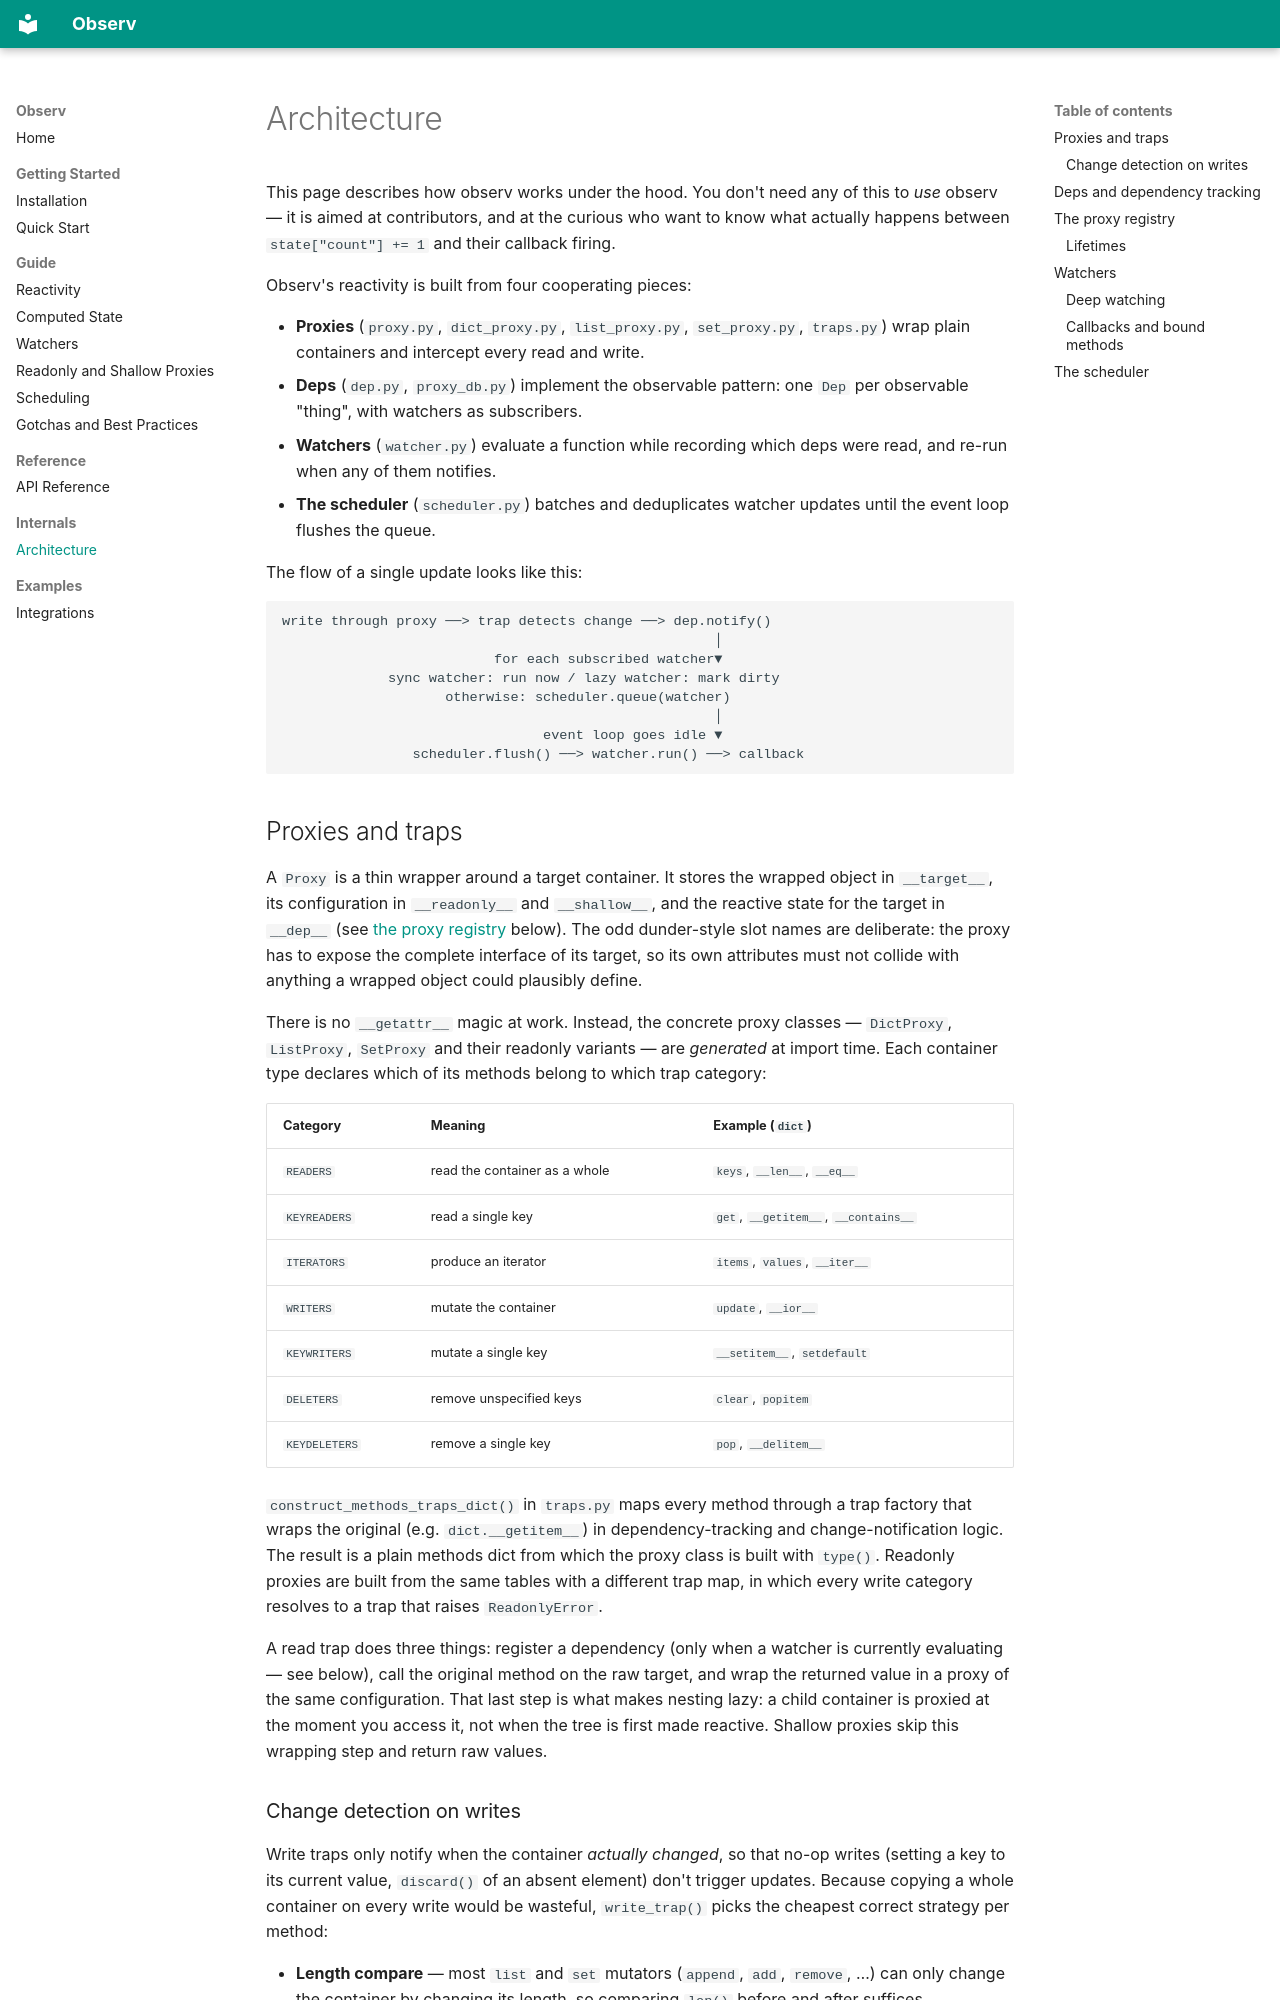

repository: fork-tongue/observ · page: internals/architecture/index.html · generator: mkdocs

# Architecture

This page describes how observ works under the hood. You don't need any of this to *use* observ — it is aimed at contributors, and at the curious who want to know what actually happens between `state["count"] += 1` and their callback firing.

Observ's reactivity is built from four cooperating pieces:

* **Proxies** (`proxy.py`, `dict_proxy.py`, `list_proxy.py`, `set_proxy.py`, `traps.py`) wrap plain containers and intercept every read and write.
* **Deps** (`dep.py`, `proxy_db.py`) implement the observable pattern: one `Dep` per observable "thing", with watchers as subscribers.
* **Watchers** (`watcher.py`) evaluate a function while recording which deps were read, and re-run when any of them notifies.
* **The scheduler** (`scheduler.py`) batches and deduplicates watcher updates until the event loop flushes the queue.

The flow of a single update looks like this:

```
write through proxy ──> trap detects change ──> dep.notify()
                                                     │
                          for each subscribed watcher▼
             sync watcher: run now / lazy watcher: mark dirty
                    otherwise: scheduler.queue(watcher)
                                                     │
                                event loop goes idle ▼
                scheduler.flush() ──> watcher.run() ──> callback
```

## Proxies and traps

A `Proxy` is a thin wrapper around a target container. It stores the wrapped object in `__target__`, its configuration in `__readonly__` and `__shallow__`, and the reactive state for the target in `__dep__` (see [the proxy registry](#the-proxy-registry) below). The odd dunder-style slot names are deliberate: the proxy has to expose the complete interface of its target, so its own attributes must not collide with anything a wrapped object could plausibly define.

There is no `__getattr__` magic at work. Instead, the concrete proxy classes — `DictProxy`, `ListProxy`, `SetProxy` and their readonly variants — are *generated* at import time. Each container type declares which of its methods belong to which trap category:

| Category | Meaning | Example (`dict`) |
| --- | --- | --- |
| `READERS` | read the container as a whole | `keys`, `__len__`, `__eq__` |
| `KEYREADERS` | read a single key | `get`, `__getitem__`, `__contains__` |
| `ITERATORS` | produce an iterator | `items`, `values`, `__iter__` |
| `WRITERS` | mutate the container | `update`, `__ior__` |
| `KEYWRITERS` | mutate a single key | `__setitem__`, `setdefault` |
| `DELETERS` | remove unspecified keys | `clear`, `popitem` |
| `KEYDELETERS` | remove a single key | `pop`, `__delitem__` |

`construct_methods_traps_dict()` in `traps.py` maps every method through a trap factory that wraps the original (e.g. `dict.__getitem__`) in dependency-tracking and change-notification logic. The result is a plain methods dict from which the proxy class is built with `type()`. Readonly proxies are built from the same tables with a different trap map, in which every write category resolves to a trap that raises `ReadonlyError`.

A read trap does three things: register a dependency (only when a watcher is currently evaluating — see below), call the original method on the raw target, and wrap the returned value in a proxy of the same configuration. That last step is what makes nesting lazy: a child container is proxied at the moment you access it, not when the tree is first made reactive. Shallow proxies skip this wrapping step and return raw values.
